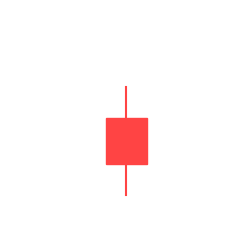

This figure's Python source: (Note: this script raises an exception after producing the figure.)
# -*- coding: utf-8 -*-
"""补充：小阳线、小阴线、高档五阴线"""
import matplotlib
matplotlib.use('Agg')
matplotlib.rcParams['font.sans-serif'] = ['Microsoft JhengHei', 'FangSong', 'SimHei']
matplotlib.rcParams['axes.unicode_minus'] = False
import matplotlib.pyplot as plt
import matplotlib.patches as patches
import os

OUT = r"E:\生活\股票操练大全全套\stock-blog\source\images\kxian"
UP = '#FF4444'
DN = '#00AA00'

def draw_kline(ax, x, o, c, h, l, width=0.35):
    color = UP if c >= o else DN
    ax.plot([x, x], [l, h], color=color, linewidth=1.5)
    bottom = min(o, c)
    height = max(abs(c - o), 0.05)
    rect = patches.Rectangle((x - width/2, bottom), width, height,
                            facecolor=color, edgecolor=color, linewidth=1)
    ax.add_patch(rect)

# v1o-51 小阳线
fig, ax = plt.subplots(figsize=(3, 3))
draw_kline(ax, 1, 10, 10.3, 10.5, 9.8)
ax.set_xlim(0, 2); ax.set_ylim(9.5, 11); ax.axis('off')
fig.savefig(os.path.join(OUT, 'v1o-51.png'), dpi=150, bbox_inches='tight', facecolor='white')
plt.close(); print("saved v1o-51")

# v1o-52 小阴线
fig, ax = plt.subplots(figsize=(3, 3))
draw_kline(ax, 1, 10, 9.7, 10.2, 9.5)
ax.set_xlim(0, 2); ax.set_ylim(9, 10.5); ax.axis('off')
fig.savefig(os.path.join(OUT, 'v1o-52.png'), dpi=150, bbox_inches='tight', facecolor='white')
plt.close(); print("saved v1o-52")

# v1o-53 高档五阴线
fig, ax = plt.subplots(figsize=(4, 3))
draw_kline(ax, 1, 8, 11, 11.5, 7.8)  # 前期大阳线
for i in range(5):
    draw_kline(ax, i+2, 11-i*0.1, 10.5-i*0.15, 11.2-i*0.1, 10.3-i*0.12)
ax.set_xlim(0, 8); ax.set_ylim(7, 12); ax.axis('off')
fig.savefig(os.path.join(OUT, 'v1o-53.png'), dpi=150, bbox_inches='tight', facecolor='white')
plt.close(); print("saved v1o-53")
